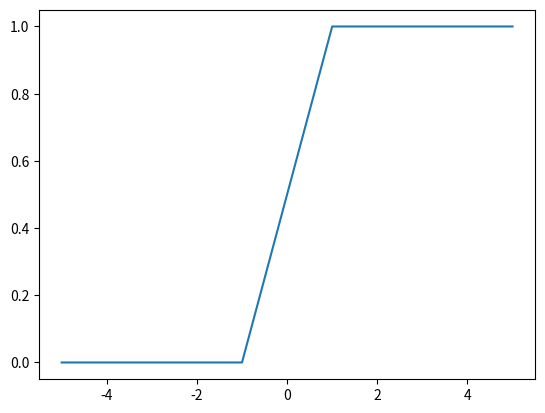

Source code (Python):
class Population:
    def __init__(self, num_neurons):
        self.num_neurons = num_neurons


class LIFPopulation(Population):
    def __init__(self, num_neurons):
        super().__init__(num_neurons)


class SRMPopulation(Population):
    def __init__(self, num_neurons):
        super().__init__(num_neurons)


class Processing(Population):
    def __init__(self, num_neurons):
        super().__init__(num_neurons)


def heaviside(x):
    return (x + abs(x)) / (2 * x)


if __name__ == '__main__':
    import matplotlib.pyplot as plt

    x = [_ for _ in range(-5, 0, 1)]
    y = [_ for _ in range(1, 6, 1)]

    z = x + y

    print(z)

    zz = [heaviside(_) for _ in z]

    print(zz)

    plt.plot(z, zz)
    plt.show()
